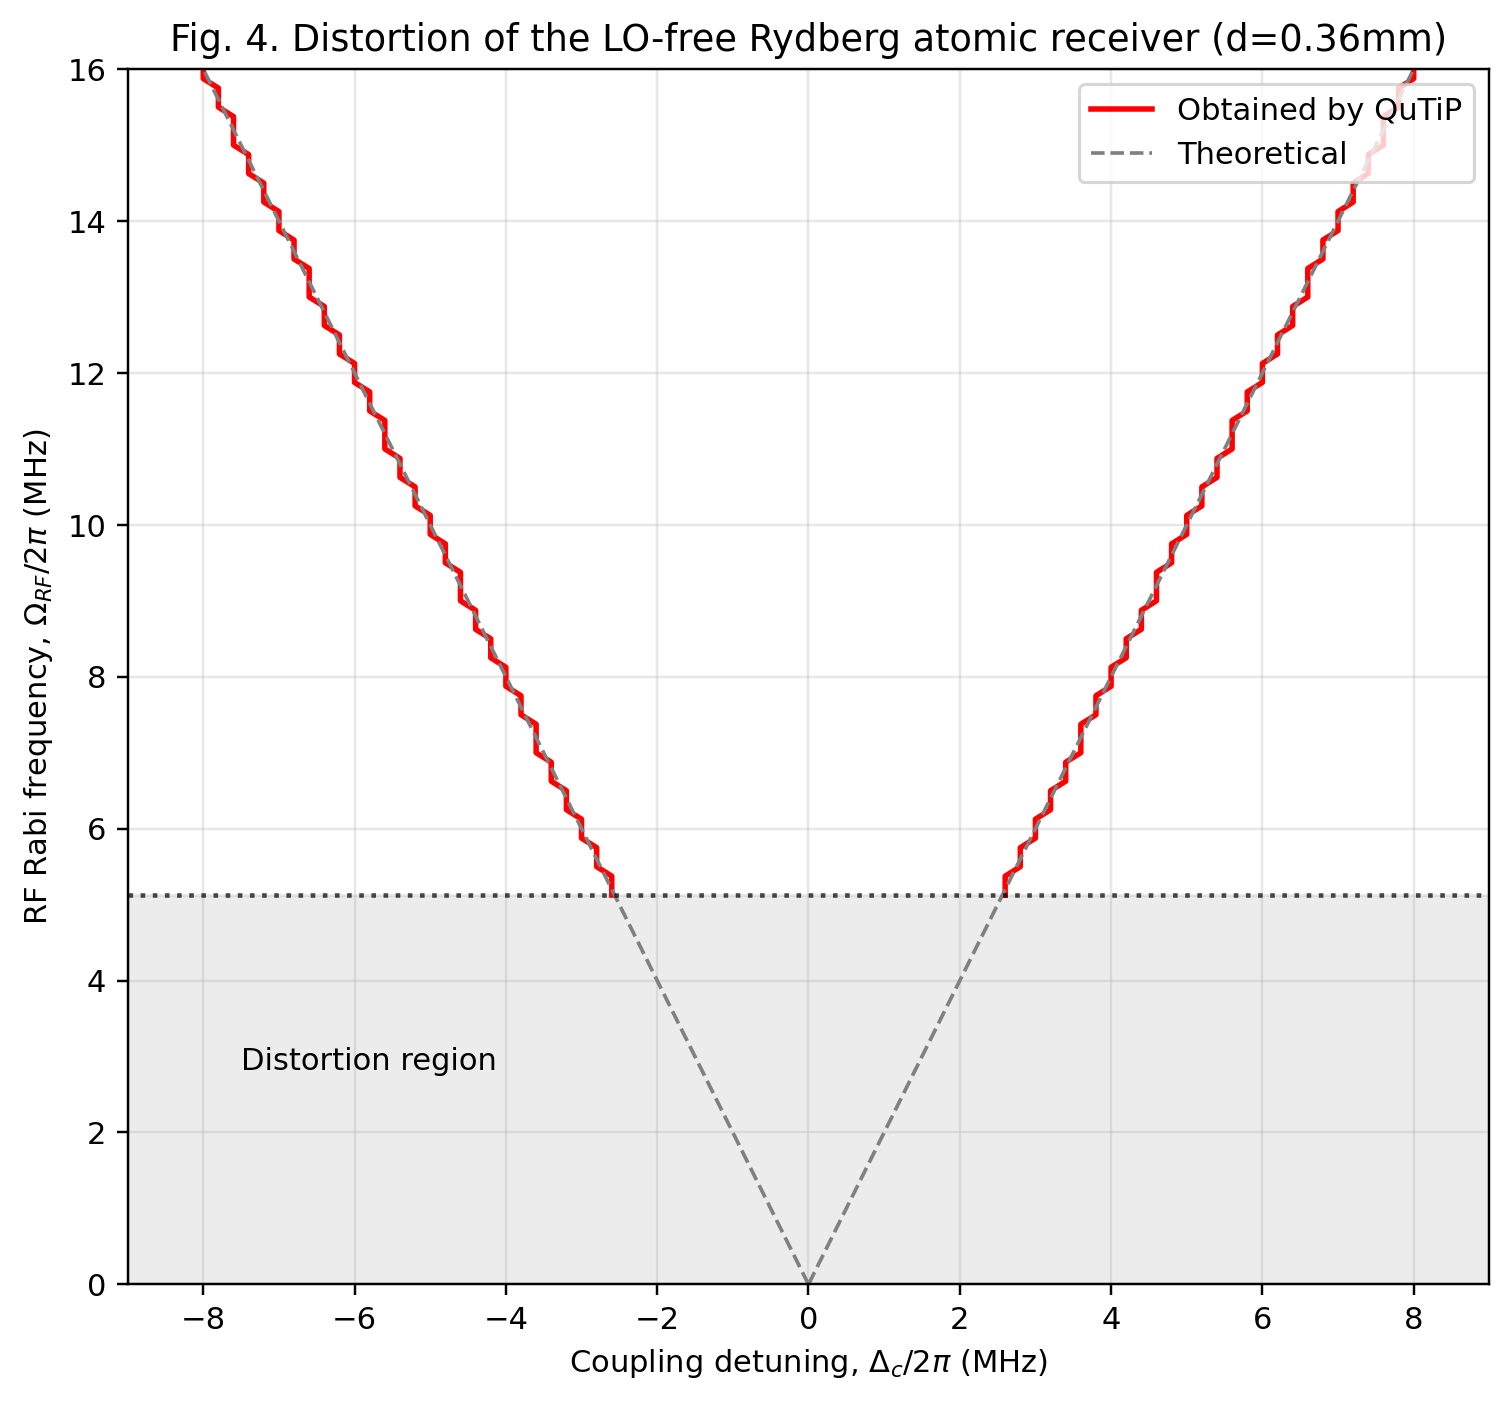

Data behind this chart, as committed beside it:
# d_probe_mm, 0.3600
# Measured HWHM (MHz), 2.596
# Measured FWHM (MHz), 5.192
# Threshold Omega_RF (MHz), 5.125
Omega_RF_MHz, n_peaks, left_MHz, right_MHz, separation_MHz, resolved, reason
0.0000, 1, , , , False, single_peak
0.1250, 1, , , , False, single_peak
0.2500, 1, , , , False, single_peak
0.3750, 1, , , , False, single_peak
0.5000, 1, , , , False, single_peak
0.6250, 1, , , , False, single_peak
0.7500, 1, , , , False, single_peak
0.8750, 1, , , , False, single_peak
1, 1, , , , False, single_peak
1.125, 1, , , , False, single_peak
1.25, 1, , , , False, single_peak
1.375, 2, , , 0.4000, False, below_threshold
1.5, 2, , , 0.8000, False, below_threshold
1.625, 2, , , 1.2, False, below_threshold
1.75, 2, , , 1.2, False, below_threshold
1.875, 2, , , 1.6, False, below_threshold
2, 2, , , 1.6, False, below_threshold
2.125, 2, , , 2, False, below_threshold
2.25, 2, , , 2, False, below_threshold
2.375, 2, , , 2.4, False, below_threshold
2.5, 2, , , 2.4, False, below_threshold
2.625, 2, , , 2.4, False, below_threshold
2.75, 2, , , 2.8, False, below_threshold
2.875, 2, , , 2.8, False, below_threshold
3, 2, , , 2.8, False, below_threshold
3.125, 2, , , 3.2, False, below_threshold
3.25, 2, , , 3.2, False, below_threshold
3.375, 2, , , 3.2, False, below_threshold
3.5, 2, , , 3.6, False, below_threshold
3.625, 2, , , 3.6, False, below_threshold
3.75, 2, , , 3.6, False, below_threshold
3.875, 2, , , 4, False, below_threshold
4, 2, , , 4, False, below_threshold
4.125, 2, , , 4, False, below_threshold
4.25, 2, , , 4.4, False, below_threshold
4.375, 2, , , 4.4, False, below_threshold
4.5, 2, , , 4.4, False, below_threshold
4.625, 2, , , 4.8, False, below_threshold
4.75, 2, , , 4.8, False, below_threshold
4.875, 2, , , 4.8, False, below_threshold
5, 2, , , 4.8, False, below_threshold
5.125, 2, -2.6, 2.6, 5.2, True, resolved
5.25, 2, -2.6, 2.6, 5.2, True, resolved
5.375, 2, -2.6, 2.6, 5.2, True, resolved
5.5, 2, -2.8, 2.8, 5.6, True, resolved
5.625, 2, -2.8, 2.8, 5.6, True, resolved
5.75, 2, -2.8, 2.8, 5.6, True, resolved
5.875, 2, -3, 3, 6, True, resolved
6, 2, -3, 3, 6, True, resolved
6.125, 2, -3, 3, 6, True, resolved
6.25, 2, -3.2, 3.2, 6.4, True, resolved
6.375, 2, -3.2, 3.2, 6.4, True, resolved
6.5, 2, -3.2, 3.2, 6.4, True, resolved
6.625, 2, -3.4, 3.4, 6.8, True, resolved
6.75, 2, -3.4, 3.4, 6.8, True, resolved
6.875, 2, -3.4, 3.4, 6.8, True, resolved
... 105 more rows
